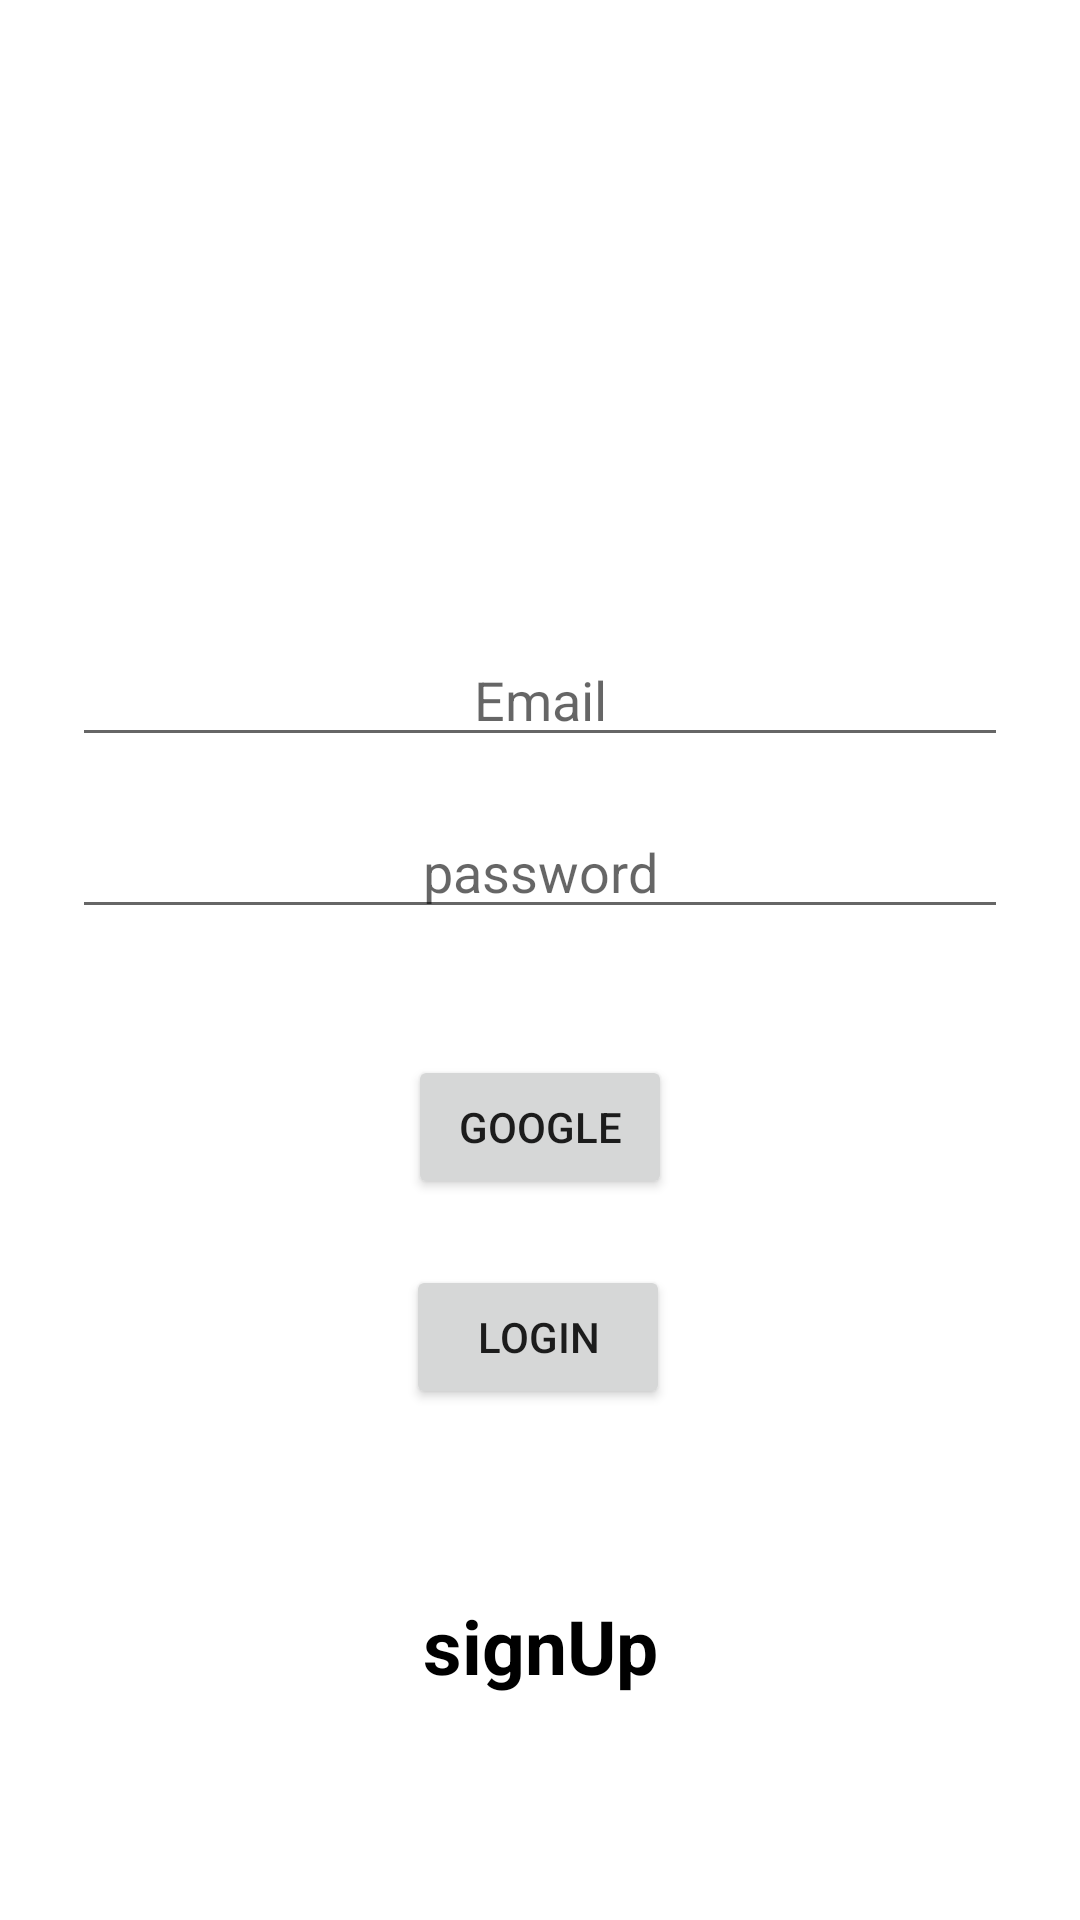

This screen was rendered from an Android layout file. Write that file and the resources it references.
<!-- AndroidManifest.xml: application theme Theme.LabFB1 -->
<!-- res/layout/activity_main.xml -->
<?xml version="1.0" encoding="utf-8"?>
<androidx.constraintlayout.widget.ConstraintLayout xmlns:android="http://schemas.android.com/apk/res/android"
    xmlns:app="http://schemas.android.com/apk/res-auto"
    xmlns:tools="http://schemas.android.com/tools"
    android:layout_width="match_parent"
    android:layout_height="match_parent"
    tools:context=".MainActivity">

    <ImageView
        android:id="@+id/imageView"
        android:layout_width="150dp"
        android:layout_height="150dp"
        app:layout_constraintEnd_toEndOf="parent"
        app:layout_constraintHorizontal_bias="0.496"
        app:layout_constraintStart_toStartOf="parent"
        app:layout_constraintTop_toTopOf="parent" />

    <LinearLayout
        android:id="@+id/linearLayout"
        android:layout_width="match_parent"
        android:layout_height="wrap_content"
        android:layout_marginLeft="8dp"
        android:layout_marginTop="45dp"
        android:layout_marginRight="8dp"
        android:orientation="vertical"
        android:padding="8dp"
        app:layout_constraintEnd_toEndOf="parent"
        app:layout_constraintStart_toStartOf="parent"
        app:layout_constraintTop_toBottomOf="@+id/imageView">

        <EditText
            android:id="@+id/email"
            android:layout_width="match_parent"
            android:layout_height="wrap_content"
            android:layout_margin="8dp"
            android:gravity="center"
            android:hint="@string/email"
            android:inputType="textEmailAddress" />

        <EditText
            android:id="@+id/password"
            android:layout_width="match_parent"
            android:layout_height="wrap_content"
            android:layout_margin="8dp"
            android:gravity="center"
            android:hint="@string/password"
            android:inputType="numberPassword" />


    </LinearLayout>

    <Button
        android:id="@+id/login"
        android:layout_width="wrap_content"
        android:layout_height="wrap_content"
        android:layout_marginTop="96dp"
        android:text="@string/login"
        app:layout_constraintEnd_toEndOf="parent"
        app:layout_constraintHorizontal_bias="0.498"
        app:layout_constraintStart_toStartOf="parent"
        app:layout_constraintTop_toBottomOf="@+id/linearLayout" />

    <TextView
        android:id="@+id/signup"
        android:layout_width="match_parent"
        android:layout_height="wrap_content"
        android:layout_marginTop="44dp"
        android:gravity="center"
        android:text="@string/signup"
        android:textColor="@color/black"
        android:textSize="25sp"
        android:textStyle="bold"
        app:layout_constraintBottom_toBottomOf="parent"
        app:layout_constraintEnd_toEndOf="parent"
        app:layout_constraintHorizontal_bias="0.0"
        app:layout_constraintStart_toStartOf="parent"
        app:layout_constraintTop_toBottomOf="@+id/login"
        app:layout_constraintVertical_bias="0.196" />

    <Button
        android:id="@+id/google"
        android:layout_width="wrap_content"
        android:layout_height="wrap_content"
        android:layout_marginTop="26dp"
        android:text="@string/google"
        app:layout_constraintEnd_toEndOf="parent"
        app:layout_constraintStart_toStartOf="parent"
        app:layout_constraintTop_toBottomOf="@+id/linearLayout" />

</androidx.constraintlayout.widget.ConstraintLayout>
<!-- resources referenced by this layout -->
<resources>
  <string name="email">Email</string>
  <string name="google">google</string>
  <string name="login">login</string>
  <string name="password">password</string>
  <string name="signup">signUp</string>
  <style name="Theme.LabFB1" parent="Theme.MaterialComponents.DayNight.DarkActionBar">
          
          <item name="colorPrimary">@color/purple_500</item>
          <item name="colorPrimaryVariant">@color/purple_700</item>
          <item name="colorOnPrimary">@color/white</item>
          
          <item name="colorSecondary">@color/teal_200</item>
          <item name="colorSecondaryVariant">@color/teal_700</item>
          <item name="colorOnSecondary">@color/black</item>
          
          <item name="android:statusBarColor" tools:targetApi="l">?attr/colorPrimaryVariant</item>
          
      </style>
  <!-- not gathered from this repository: default colours our renderer supplied (Android Studio template values) -->
  <color name="purple_500">#FF6200EE</color>
  <color name="purple_700">#FF3700B3</color>
  <color name="teal_200">#FF03DAC5</color>
  <color name="teal_700">#FF018786</color>
  <color name="black">#FF000000</color>
  <color name="white">#FFFFFFFF</color>
</resources>
